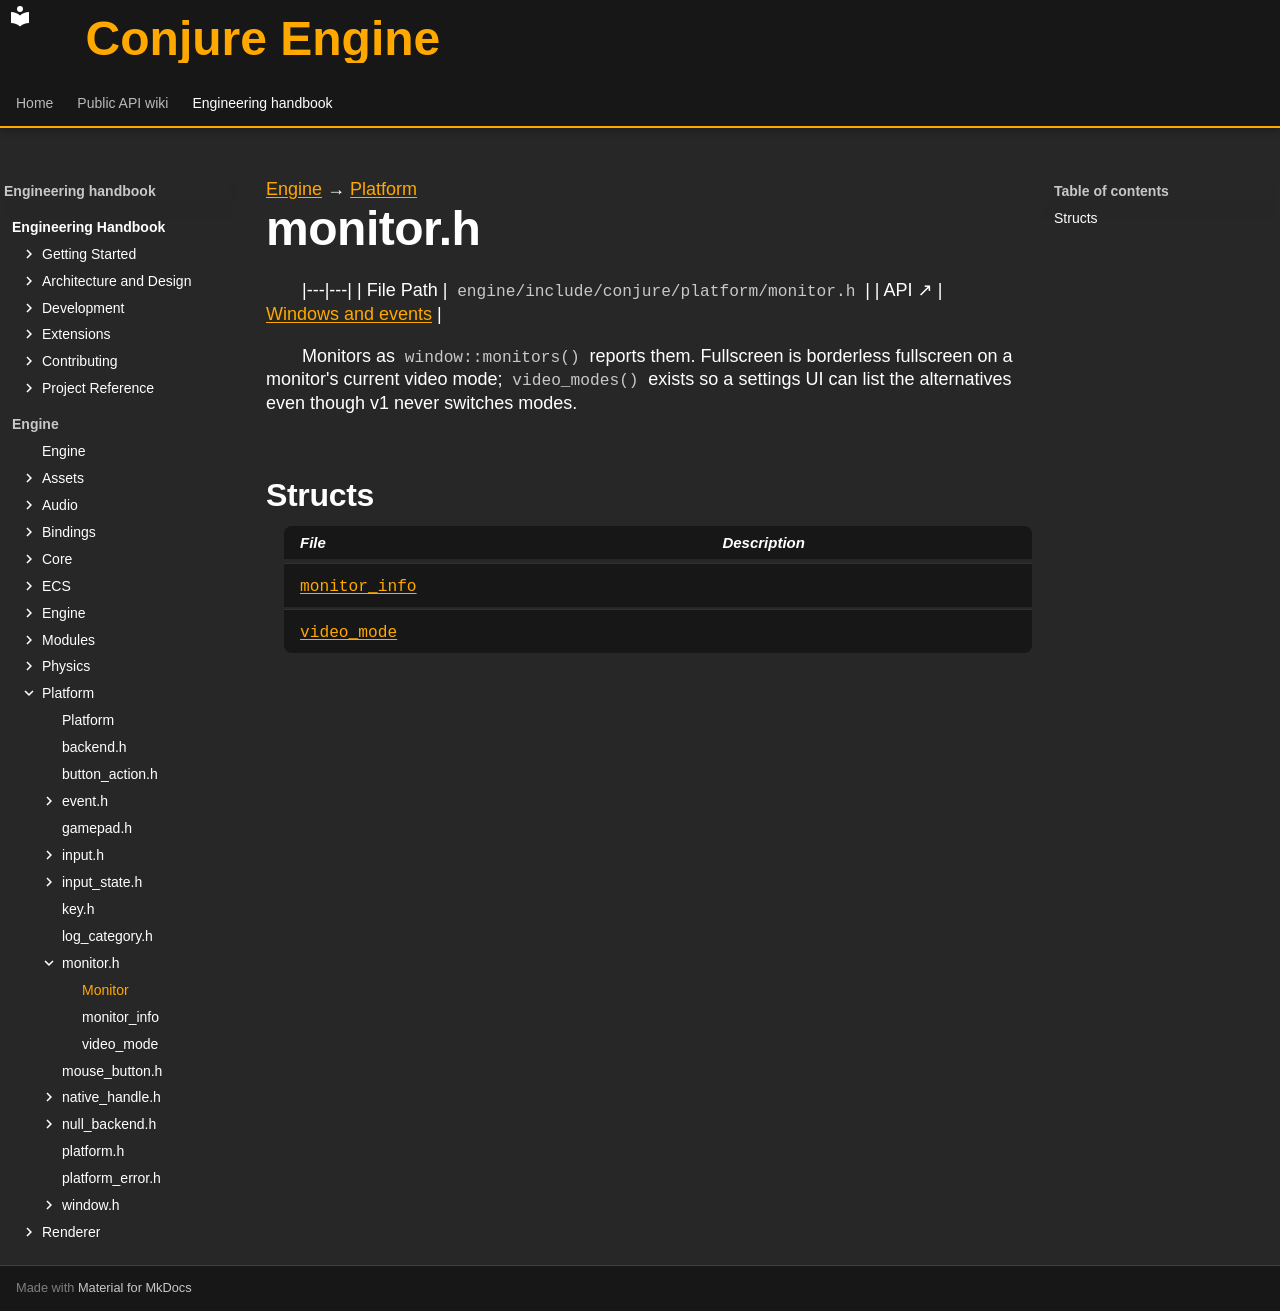

repository: Dozer90/Conjure-Engine · page: handbook/engine/platform/monitor.html · generator: mkdocs

---
kind: header
---

[Engine](../../engine.md) → [Platform](../platform.md)

# monitor.h
<!-- doc-template:header -->

|---|---|
| File Path | `engine/include/conjure/platform/monitor.h` |
| API ↗ | [Windows and events](../../../api/platform/windows-and-events.md) |

<p>Monitors as <code>window::monitors()</code> reports them. Fullscreen is borderless fullscreen on a monitor&#x27;s current video mode; <code>video_modes()</code> exists so a settings UI can list the alternatives even though v1 never switches modes.</p>

## Structs

| File | Description |
|---|---|
| [`monitor_info`](monitor/monitor-info.md) |  |
| [`video_mode`](monitor/video-mode.md) |  |

<!-- doc-content:notes:start -->

<!-- doc-content:notes:end -->

<!-- doc-content:threading:start -->

<!-- doc-content:threading:end -->

<!-- doc-content:extensions:start -->

<!-- doc-content:extensions:end -->

<!-- doc-content:tests:start -->

<!-- doc-content:tests:end -->

<!-- doc-legacy-anchors:start -->
<a id="classes"></a>
<a id="constructors"></a>
<a id="constructors-and-destructors"></a>
<a id="dependencies"></a>
<a id="direct-header-dependencies"></a>
<a id="extension-points"></a>
<a id="functions"></a>
<a id="internals-and-algorithms"></a>
<a id="monitor_info"></a>
<a id="monitor_infocontentscale"></a>
<a id="monitor_infocurrentmode"></a>
<a id="monitor_infoisprimary"></a>
<a id="monitor_infoname"></a>
<a id="monitor_infooperator"></a>
<a id="monitor_infoposition"></a>
<a id="monitor_infoworkarea"></a>
<a id="structs-and-types"></a>
<a id="tests"></a>
<a id="threading-model"></a>
<a id="variables-and-properties"></a>
<a id="video_mode"></a>
<a id="video_modeheight"></a>
<a id="video_modeoperator"></a>
<a id="video_moderefreshratehz"></a>
<a id="video_modewidth"></a>
<!-- doc-legacy-anchors:end -->
